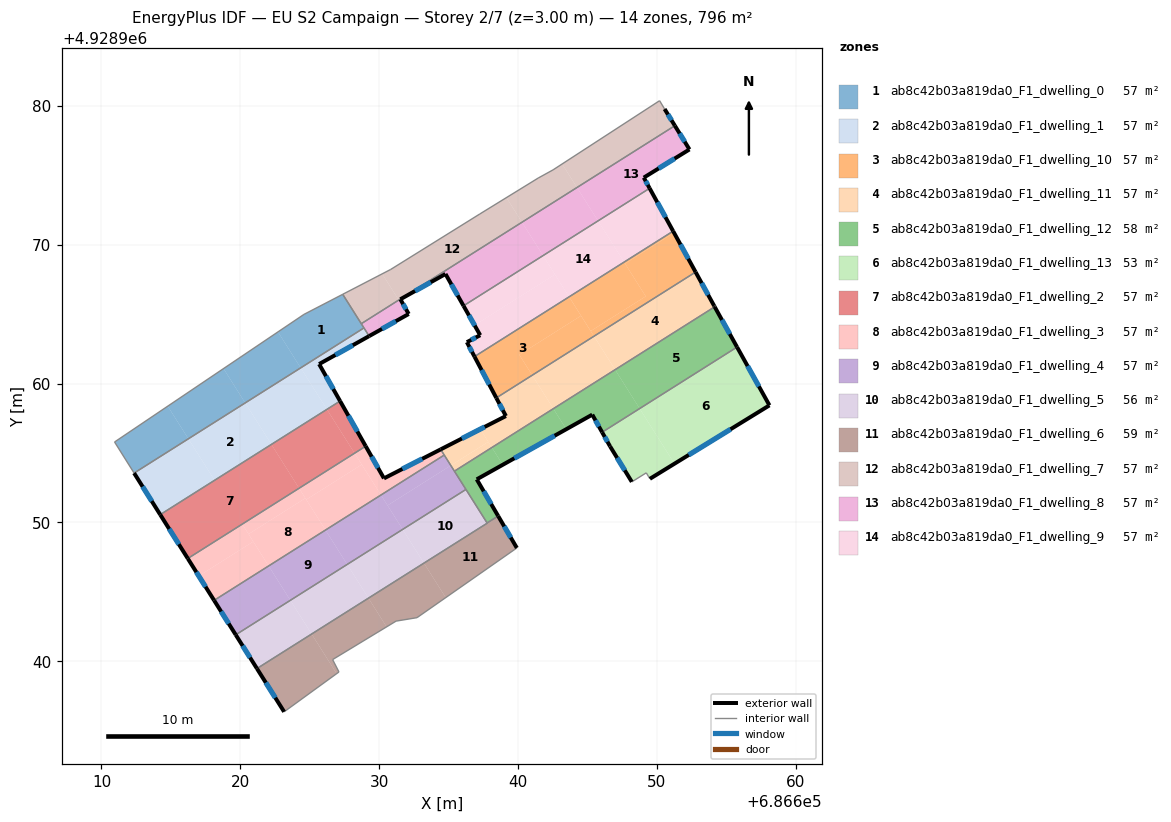
=== STOREY PLAN SPEC (per zone: floor XY polygon, exterior-wall plan segments, windows/doors) ===
zone 1: ab8c42b03a819da0_F1_dwelling_0  (56.8 m²)
  floor: (686627.37, 4928966.42) (686628.90, 4928964.00) (686624.35, 4928961.13) (686622.71, 4928963.72) (686624.58, 4928964.98)
  floor: (686618.79, 4928961.07) (686620.35, 4928958.60) (686616.26, 4928956.02) (686614.77, 4928958.37)
  floor: (686622.71, 4928963.72) (686624.35, 4928961.13) (686620.35, 4928958.60) (686618.79, 4928961.07)
  floor: (686614.77, 4928958.37) (686616.26, 4928956.02) (686612.35, 4928953.55) (686610.94, 4928955.79)
  interior walls: 6
zone 2: ab8c42b03a819da0_F1_dwelling_1  (56.9 m²)
  floor: (686620.35, 4928958.60) (686622.24, 4928955.61) (686618.15, 4928953.03) (686616.26, 4928956.02)
  floor: (686624.35, 4928961.13) (686626.23, 4928958.14) (686622.24, 4928955.61) (686620.35, 4928958.60)
  floor: (686616.26, 4928956.02) (686618.15, 4928953.03) (686614.23, 4928950.56) (686612.35, 4928953.55)
  floor: (686628.90, 4928964.00) (686629.27, 4928963.41) (686625.67, 4928961.40) (686627.18, 4928958.74) (686626.23, 4928958.14) (686624.35, 4928961.13)
  exterior wall: (686612.35, 4928953.55) – (686614.23, 4928950.56)  [3.5 m]
    window: (686612.96, 4928952.58) – (686613.62, 4928951.53)  [1.3 m²]
  exterior wall: (686625.67, 4928961.40) – (686629.27, 4928963.41)  [4.1 m]
    window: (686626.84, 4928962.05) – (686628.10, 4928962.76)  [1.5 m²]
  exterior wall: (686627.18, 4928958.74) – (686625.67, 4928961.40)  [3.1 m]
    window: (686626.69, 4928959.60) – (686626.16, 4928960.53)  [1.1 m²]
  interior walls: 3
zone 3: ab8c42b03a819da0_F1_dwelling_10  (56.8 m²)
  floor: (686643.68, 4928966.24) (686644.54, 4928964.88) (686640.09, 4928962.07) (686641.02, 4928960.60) (686638.43, 4928958.96) (686636.86, 4928961.94)
  floor: (686651.23, 4928970.86) (686652.79, 4928968.03) (686645.47, 4928963.40) (686645.23, 4928963.78) (686649.19, 4928966.28) (686647.70, 4928968.63)
  floor: (686647.64, 4928968.74) (686649.19, 4928966.28) (686645.23, 4928963.78) (686643.68, 4928966.24)
  floor: (686644.54, 4928964.88) (686645.47, 4928963.40) (686641.02, 4928960.60) (686640.09, 4928962.07)
  floor: (686651.17, 4928970.97) (686651.23, 4928970.86) (686647.71, 4928968.64) (686647.64, 4928968.74)
  exterior wall: (686652.79, 4928968.03) – (686651.17, 4928970.97)  [3.4 m]
    window: (686652.26, 4928968.98) – (686651.69, 4928970.01)  [1.2 m²]
  exterior wall: (686636.86, 4928961.94) – (686638.43, 4928958.96)  [3.4 m]
    window: (686637.37, 4928960.97) – (686637.92, 4928959.93)  [1.2 m²]
  interior walls: 2
zone 4: ab8c42b03a819da0_F1_dwelling_11  (56.9 m²)
  floor: (686652.79, 4928968.03) (686654.12, 4928965.59) (686654.16, 4928965.52) (686646.99, 4928960.99) (686645.47, 4928963.40)
  floor: (686641.02, 4928960.60) (686642.54, 4928958.19) (686638.11, 4928955.39) (686637.28, 4928956.71) (686639.12, 4928957.66) (686638.43, 4928958.96)
  floor: (686645.47, 4928963.40) (686646.99, 4928960.99) (686642.54, 4928958.19) (686641.02, 4928960.60)
  floor: (686637.86, 4928955.80) (686638.11, 4928955.39) (686635.42, 4928953.69) (686635.16, 4928954.10)
  floor: (686637.28, 4928956.71) (686637.86, 4928955.80) (686635.16, 4928954.10) (686634.43, 4928955.25)
  exterior wall: (686639.12, 4928957.66) – (686634.43, 4928955.25)  [5.3 m]
    window: (686637.60, 4928956.88) – (686635.95, 4928956.04)  [1.9 m²]
  exterior wall: (686638.43, 4928958.96) – (686639.12, 4928957.66)  [1.5 m]
    window: (686638.66, 4928958.54) – (686638.90, 4928958.08)  [0.5 m²]
  exterior wall: (686654.12, 4928965.59) – (686652.79, 4928968.03)  [2.8 m]
    window: (686653.69, 4928966.38) – (686653.22, 4928967.23)  [1.0 m²]
  exterior wall: (686654.16, 4928965.52) – (686654.12, 4928965.59)  [0.1 m]
  interior walls: 4
zone 5: ab8c42b03a819da0_F1_dwelling_12  (57.9 m²)
  floor: (686646.99, 4928960.99) (686648.76, 4928958.20) (686646.05, 4928956.49) (686645.34, 4928957.76) (686643.47, 4928956.71) (686642.54, 4928958.19)
  floor: (686642.54, 4928958.19) (686643.47, 4928956.71) (686638.90, 4928954.15) (686638.11, 4928955.39)
  floor: (686654.16, 4928965.52) (686655.77, 4928962.62) (686648.76, 4928958.20) (686646.99, 4928960.99)
  floor: (686638.11, 4928955.39) (686638.90, 4928954.15) (686637.02, 4928953.10) (686638.57, 4928950.46) (686637.77, 4928949.96) (686635.42, 4928953.69)
  exterior wall: (686655.77, 4928962.62) – (686654.16, 4928965.52)  [3.3 m]
    window: (686655.25, 4928963.57) – (686654.68, 4928964.58)  [1.2 m²]
  exterior wall: (686645.34, 4928957.76) – (686646.05, 4928956.49)  [1.5 m]
    window: (686645.57, 4928957.34) – (686645.82, 4928956.90)  [0.5 m²]
  exterior wall: (686637.02, 4928953.10) – (686645.34, 4928957.76)  [9.5 m]
    window: (686639.73, 4928954.61) – (686642.64, 4928956.24)  [3.5 m²]
  exterior wall: (686638.57, 4928950.46) – (686637.02, 4928953.10)  [3.1 m]
    window: (686638.06, 4928951.32) – (686637.53, 4928952.24)  [1.1 m²]
  interior walls: 5
zone 6: ab8c42b03a819da0_F1_dwelling_13  (53.4 m²)
  floor: (686655.77, 4928962.62) (686658.10, 4928958.43) (686651.26, 4928954.22) (686648.76, 4928958.20)
  floor: (686648.76, 4928958.20) (686651.26, 4928954.22) (686649.49, 4928953.14) (686649.23, 4928953.57) (686648.19, 4928952.92) (686646.62, 4928955.48) (686646.05, 4928956.49)
  exterior wall: (686646.62, 4928955.48) – (686648.19, 4928952.92)  [3.0 m]
    window: (686647.13, 4928954.64) – (686647.68, 4928953.75)  [1.1 m²]
  exterior wall: (686646.05, 4928956.49) – (686646.62, 4928955.48)  [1.2 m]
    window: (686646.24, 4928956.16) – (686646.44, 4928955.81)  [0.4 m²]
  exterior wall: (686658.10, 4928958.43) – (686655.77, 4928962.62)  [4.8 m]
    window: (686657.34, 4928959.79) – (686656.53, 4928961.26)  [1.8 m²]
  exterior wall: (686649.49, 4928953.14) – (686658.10, 4928958.43)  [10.1 m]
    window: (686652.29, 4928954.86) – (686655.30, 4928956.71)  [3.7 m²]
  interior walls: 3
zone 7: ab8c42b03a819da0_F1_dwelling_2  (56.9 m²)
  floor: (686626.23, 4928958.14) (686628.23, 4928954.98) (686624.23, 4928952.46) (686622.24, 4928955.61)
  floor: (686622.24, 4928955.61) (686624.23, 4928952.46) (686616.22, 4928947.40) (686614.23, 4928950.56)
  floor: (686627.18, 4928958.74) (686629.03, 4928955.49) (686628.23, 4928954.98) (686626.23, 4928958.14)
  exterior wall: (686629.03, 4928955.49) – (686627.18, 4928958.74)  [3.7 m]
    window: (686628.43, 4928956.54) – (686627.78, 4928957.68)  [1.4 m²]
  exterior wall: (686614.23, 4928950.56) – (686616.22, 4928947.40)  [3.7 m]
    window: (686614.88, 4928949.53) – (686615.57, 4928948.43)  [1.4 m²]
  interior walls: 2
zone 8: ab8c42b03a819da0_F1_dwelling_3  (56.8 m²)
  floor: (686620.14, 4928949.87) (686620.93, 4928948.62) (686617.01, 4928946.14) (686616.22, 4928947.40)
  floor: (686628.23, 4928954.98) (686628.74, 4928954.16) (686624.75, 4928951.64) (686624.23, 4928952.46)
  floor: (686624.68, 4928951.74) (686626.13, 4928949.45) (686622.04, 4928946.86) (686620.59, 4928949.16)
  floor: (686628.74, 4928954.16) (686630.13, 4928951.97) (686626.13, 4928949.45) (686624.75, 4928951.64)
  floor: (686620.93, 4928948.62) (686622.04, 4928946.86) (686618.11, 4928944.38) (686617.01, 4928946.14)
  floor: (686624.23, 4928952.46) (686624.68, 4928951.74) (686620.59, 4928949.16) (686620.14, 4928949.87)
  floor: (686634.43, 4928955.25) (686634.68, 4928954.85) (686630.13, 4928951.97) (686628.23, 4928954.98) (686629.03, 4928955.49) (686630.34, 4928953.17)
  exterior wall: (686616.22, 4928947.40) – (686618.11, 4928944.38)  [3.6 m]
    window: (686616.83, 4928946.42) – (686617.49, 4928945.36)  [1.3 m²]
  exterior wall: (686630.34, 4928953.17) – (686629.03, 4928955.49)  [2.7 m]
    window: (686629.92, 4928953.92) – (686629.45, 4928954.73)  [1.0 m²]
  exterior wall: (686634.43, 4928955.25) – (686630.34, 4928953.17)  [4.6 m]
    window: (686633.10, 4928954.58) – (686631.67, 4928953.85)  [1.7 m²]
  interior walls: 3
zone 9: ab8c42b03a819da0_F1_dwelling_4  (57.4 m²)
  floor: (686626.13, 4928949.45) (686627.69, 4928946.97) (686623.60, 4928944.39) (686622.04, 4928946.86)
  floor: (686630.13, 4928951.97) (686631.69, 4928949.49) (686627.69, 4928946.97) (686626.13, 4928949.45)
  floor: (686622.04, 4928946.86) (686623.60, 4928944.39) (686619.67, 4928941.90) (686618.11, 4928944.38)
  floor: (686635.16, 4928954.10) (686636.25, 4928952.37) (686631.69, 4928949.49) (686630.60, 4928951.22)
  floor: (686634.68, 4928954.85) (686635.16, 4928954.10) (686630.60, 4928951.22) (686630.13, 4928951.97)
  exterior wall: (686618.11, 4928944.38) – (686619.67, 4928941.90)  [2.9 m]
    window: (686618.62, 4928943.58) – (686619.16, 4928942.71)  [1.1 m²]
  interior walls: 4
zone 10: ab8c42b03a819da0_F1_dwelling_5  (56.3 m²)
  floor: (686636.25, 4928952.37) (686637.78, 4928949.94) (686633.22, 4928947.07) (686631.69, 4928949.49)
  floor: (686627.69, 4928946.97) (686629.23, 4928944.54) (686625.14, 4928941.96) (686623.60, 4928944.39)
  floor: (686623.60, 4928944.39) (686625.14, 4928941.96) (686621.20, 4928939.47) (686619.67, 4928941.90)
  floor: (686631.69, 4928949.49) (686633.22, 4928947.07) (686629.23, 4928944.54) (686627.69, 4928946.97)
  exterior wall: (686619.67, 4928941.90) – (686621.20, 4928939.47)  [2.9 m]
    window: (686620.16, 4928941.11) – (686620.70, 4928940.26)  [1.1 m²]
  interior walls: 4
zone 11: ab8c42b03a819da0_F1_dwelling_6  (59.3 m²)
  floor: (686625.14, 4928941.96) (686626.94, 4928939.11) (686623.15, 4928936.36) (686621.20, 4928939.47)
  floor: (686638.57, 4928950.46) (686639.91, 4928948.16) (686634.79, 4928944.58) (686633.22, 4928947.07) (686637.78, 4928949.94) (686637.77, 4928949.96)
  floor: (686633.22, 4928947.07) (686634.79, 4928944.58) (686632.87, 4928943.24) (686632.86, 4928943.23) (686632.72, 4928943.14) (686631.21, 4928942.89) (686630.53, 4928942.48) (686629.23, 4928944.54)
  floor: (686629.23, 4928944.54) (686630.53, 4928942.48) (686626.64, 4928940.12) (686627.10, 4928939.23) (686626.94, 4928939.11) (686625.14, 4928941.96)
  exterior wall: (686621.20, 4928939.47) – (686623.15, 4928936.36)  [3.7 m]
    window: (686621.83, 4928938.46) – (686622.52, 4928937.37)  [1.3 m²]
  exterior wall: (686639.91, 4928948.16) – (686638.57, 4928950.46)  [2.7 m]
    window: (686639.47, 4928948.91) – (686639.00, 4928949.71)  [1.0 m²]
  interior walls: 8
zone 12: ab8c42b03a819da0_F1_dwelling_7  (56.8 m²)
  floor: (686639.16, 4928973.39) (686640.28, 4928971.61) (686631.41, 4928966.01) (686630.22, 4928967.90) (686630.83, 4928968.22) (686637.16, 4928972.16) (686637.24, 4928972.21)
  floor: (686650.55, 4928979.77) (686651.29, 4928978.57) (686644.24, 4928974.12) (686643.18, 4928975.81) (686650.19, 4928980.37)
  floor: (686630.22, 4928967.90) (686631.41, 4928966.01) (686628.71, 4928964.31) (686627.37, 4928966.42)
  floor: (686643.18, 4928975.81) (686644.24, 4928974.12) (686640.28, 4928971.61) (686639.16, 4928973.39) (686641.45, 4928974.80) (686642.52, 4928975.39)
  exterior wall: (686651.29, 4928978.57) – (686650.55, 4928979.77)  [1.4 m]
    window: (686651.05, 4928978.96) – (686650.79, 4928979.38)  [0.5 m²]
  interior walls: 8
zone 13: ab8c42b03a819da0_F1_dwelling_8  (56.9 m²)
  floor: (686651.29, 4928978.57) (686652.34, 4928976.86) (686649.05, 4928974.83) (686649.47, 4928974.06) (686645.76, 4928971.71) (686644.24, 4928974.12)
  floor: (686640.28, 4928971.61) (686641.80, 4928969.21) (686636.07, 4928965.60) (686634.77, 4928967.89) (686631.52, 4928966.07) (686632.12, 4928965.01) (686632.06, 4928964.97) (686631.41, 4928966.01)
  floor: (686644.24, 4928974.12) (686645.76, 4928971.71) (686641.80, 4928969.21) (686640.28, 4928971.61)
  floor: (686631.41, 4928966.01) (686632.06, 4928964.97) (686629.27, 4928963.41) (686628.71, 4928964.31)
  exterior wall: (686634.77, 4928967.89) – (686636.07, 4928965.59)  [2.6 m]
    window: (686635.20, 4928967.14) – (686635.65, 4928966.34)  [1.0 m²]
  exterior wall: (686631.52, 4928966.07) – (686634.77, 4928967.89)  [3.7 m]
    window: (686632.58, 4928966.66) – (686633.72, 4928967.30)  [1.4 m²]
  exterior wall: (686632.12, 4928965.01) – (686631.52, 4928966.07)  [1.2 m]
    window: (686631.93, 4928965.35) – (686631.72, 4928965.72)  [0.4 m²]
  exterior wall: (686629.27, 4928963.41) – (686632.12, 4928965.01)  [3.3 m]
    window: (686630.20, 4928963.93) – (686631.20, 4928964.49)  [1.2 m²]
  exterior wall: (686652.34, 4928976.86) – (686651.29, 4928978.57)  [2.0 m]
    window: (686652.00, 4928977.41) – (686651.63, 4928978.01)  [0.7 m²]
  exterior wall: (686649.05, 4928974.83) – (686652.34, 4928976.86)  [3.9 m]
    window: (686650.12, 4928975.49) – (686651.27, 4928976.20)  [1.4 m²]
  exterior wall: (686649.47, 4928974.06) – (686649.05, 4928974.83)  [0.9 m]
    window: (686649.34, 4928974.31) – (686649.19, 4928974.58)  [0.3 m²]
  interior walls: 4
zone 14: ab8c42b03a819da0_F1_dwelling_9  (56.8 m²)
  floor: (686645.76, 4928971.71) (686647.64, 4928968.74) (686643.68, 4928966.24) (686641.80, 4928969.21)
  floor: (686642.66, 4928967.85) (686643.68, 4928966.24) (686636.86, 4928961.94) (686636.31, 4928962.98) (686637.27, 4928963.48) (686636.87, 4928964.19)
  floor: (686649.47, 4928974.06) (686651.17, 4928970.97) (686647.64, 4928968.74) (686645.76, 4928971.71)
  floor: (686641.80, 4928969.21) (686642.66, 4928967.85) (686636.87, 4928964.19) (686636.07, 4928965.60)
  exterior wall: (686637.27, 4928963.48) – (686636.31, 4928962.98)  [1.1 m]
    window: (686636.96, 4928963.31) – (686636.63, 4928963.14)  [0.4 m²]
  exterior wall: (686636.07, 4928965.59) – (686637.27, 4928963.48)  [2.4 m]
    window: (686636.46, 4928964.91) – (686636.88, 4928964.17)  [0.9 m²]
  exterior wall: (686651.17, 4928970.97) – (686649.47, 4928974.06)  [3.5 m]
    window: (686650.62, 4928971.98) – (686650.03, 4928973.05)  [1.3 m²]
  exterior wall: (686636.31, 4928962.98) – (686636.86, 4928961.94)  [1.2 m]
    window: (686636.49, 4928962.64) – (686636.68, 4928962.28)  [0.4 m²]
  interior walls: 2

=== DERIVED (storey summary) ===
Building: EU S2 Campaign
Storey: 2 of 7  (floor level z = 3.00 m)
Storey gross floor area: 795.9 m²
Zones on this storey: 14
  - ab8c42b03a819da0_F1_dwelling_0: floor 56.8 m²
  - ab8c42b03a819da0_F1_dwelling_1: floor 56.9 m²; exterior wall 10.7 m (32.2 m²); 3 window(s) 3.9 m²; WWR 12.2%
  - ab8c42b03a819da0_F1_dwelling_10: floor 56.8 m²; exterior wall 6.7 m (20.2 m²); 2 window(s) 2.5 m²; WWR 12.2%
  - ab8c42b03a819da0_F1_dwelling_11: floor 56.9 m²; exterior wall 9.6 m (28.8 m²); 3 window(s) 3.5 m²; WWR 12.1%
  - ab8c42b03a819da0_F1_dwelling_12: floor 57.9 m²; exterior wall 17.4 m (52.1 m²); 4 window(s) 6.4 m²; WWR 12.2%
  - ab8c42b03a819da0_F1_dwelling_13: floor 53.4 m²; exterior wall 19.1 m (57.2 m²); 4 window(s) 7.0 m²; WWR 12.2%
  - ab8c42b03a819da0_F1_dwelling_2: floor 56.9 m²; exterior wall 7.5 m (22.4 m²); 2 window(s) 2.7 m²; WWR 12.2%
  - ab8c42b03a819da0_F1_dwelling_3: floor 56.8 m²; exterior wall 10.8 m (32.4 m²); 3 window(s) 4.0 m²; WWR 12.2%
  - ab8c42b03a819da0_F1_dwelling_4: floor 57.4 m²; exterior wall 2.9 m (8.8 m²); 1 window(s) 1.1 m²; WWR 12.2%
  - ab8c42b03a819da0_F1_dwelling_5: floor 56.3 m²; exterior wall 2.9 m (8.6 m²); 1 window(s) 1.1 m²; WWR 12.2%
  - ab8c42b03a819da0_F1_dwelling_6: floor 59.3 m²; exterior wall 6.3 m (19.0 m²); 2 window(s) 2.3 m²; WWR 12.2%
  - ab8c42b03a819da0_F1_dwelling_7: floor 56.8 m²; exterior wall 1.4 m (4.2 m²); 1 window(s) 0.5 m²; WWR 12.2%
  - ab8c42b03a819da0_F1_dwelling_8: floor 56.9 m²; exterior wall 17.6 m (52.8 m²); 7 window(s) 6.4 m²; WWR 12.2%
  - ab8c42b03a819da0_F1_dwelling_9: floor 56.8 m²; exterior wall 8.2 m (24.6 m²); 4 window(s) 3.0 m²; WWR 12.2%
Zone adjacency (shared interzone walls):
  - ab8c42b03a819da0_F1_dwelling_0 ↔ ab8c42b03a819da0_F1_dwelling_1
  - ab8c42b03a819da0_F1_dwelling_0 ↔ ab8c42b03a819da0_F1_dwelling_7
  - ab8c42b03a819da0_F1_dwelling_0 ↔ ab8c42b03a819da0_F1_dwelling_8
  - ab8c42b03a819da0_F1_dwelling_1 ↔ ab8c42b03a819da0_F1_dwelling_2
  - ab8c42b03a819da0_F1_dwelling_1 ↔ ab8c42b03a819da0_F1_dwelling_8
  - ab8c42b03a819da0_F1_dwelling_10 ↔ ab8c42b03a819da0_F1_dwelling_11
  - ab8c42b03a819da0_F1_dwelling_10 ↔ ab8c42b03a819da0_F1_dwelling_9
  - ab8c42b03a819da0_F1_dwelling_11 ↔ ab8c42b03a819da0_F1_dwelling_12
  - ab8c42b03a819da0_F1_dwelling_11 ↔ ab8c42b03a819da0_F1_dwelling_3
  - ab8c42b03a819da0_F1_dwelling_11 ↔ ab8c42b03a819da0_F1_dwelling_4
  - ab8c42b03a819da0_F1_dwelling_12 ↔ ab8c42b03a819da0_F1_dwelling_13
  - ab8c42b03a819da0_F1_dwelling_12 ↔ ab8c42b03a819da0_F1_dwelling_4
  - ab8c42b03a819da0_F1_dwelling_12 ↔ ab8c42b03a819da0_F1_dwelling_5
  - ab8c42b03a819da0_F1_dwelling_12 ↔ ab8c42b03a819da0_F1_dwelling_6
  - ab8c42b03a819da0_F1_dwelling_2 ↔ ab8c42b03a819da0_F1_dwelling_3
  - ab8c42b03a819da0_F1_dwelling_3 ↔ ab8c42b03a819da0_F1_dwelling_4
  - ab8c42b03a819da0_F1_dwelling_4 ↔ ab8c42b03a819da0_F1_dwelling_5
  - ab8c42b03a819da0_F1_dwelling_5 ↔ ab8c42b03a819da0_F1_dwelling_6
  - ab8c42b03a819da0_F1_dwelling_7 ↔ ab8c42b03a819da0_F1_dwelling_8
  - ab8c42b03a819da0_F1_dwelling_8 ↔ ab8c42b03a819da0_F1_dwelling_9